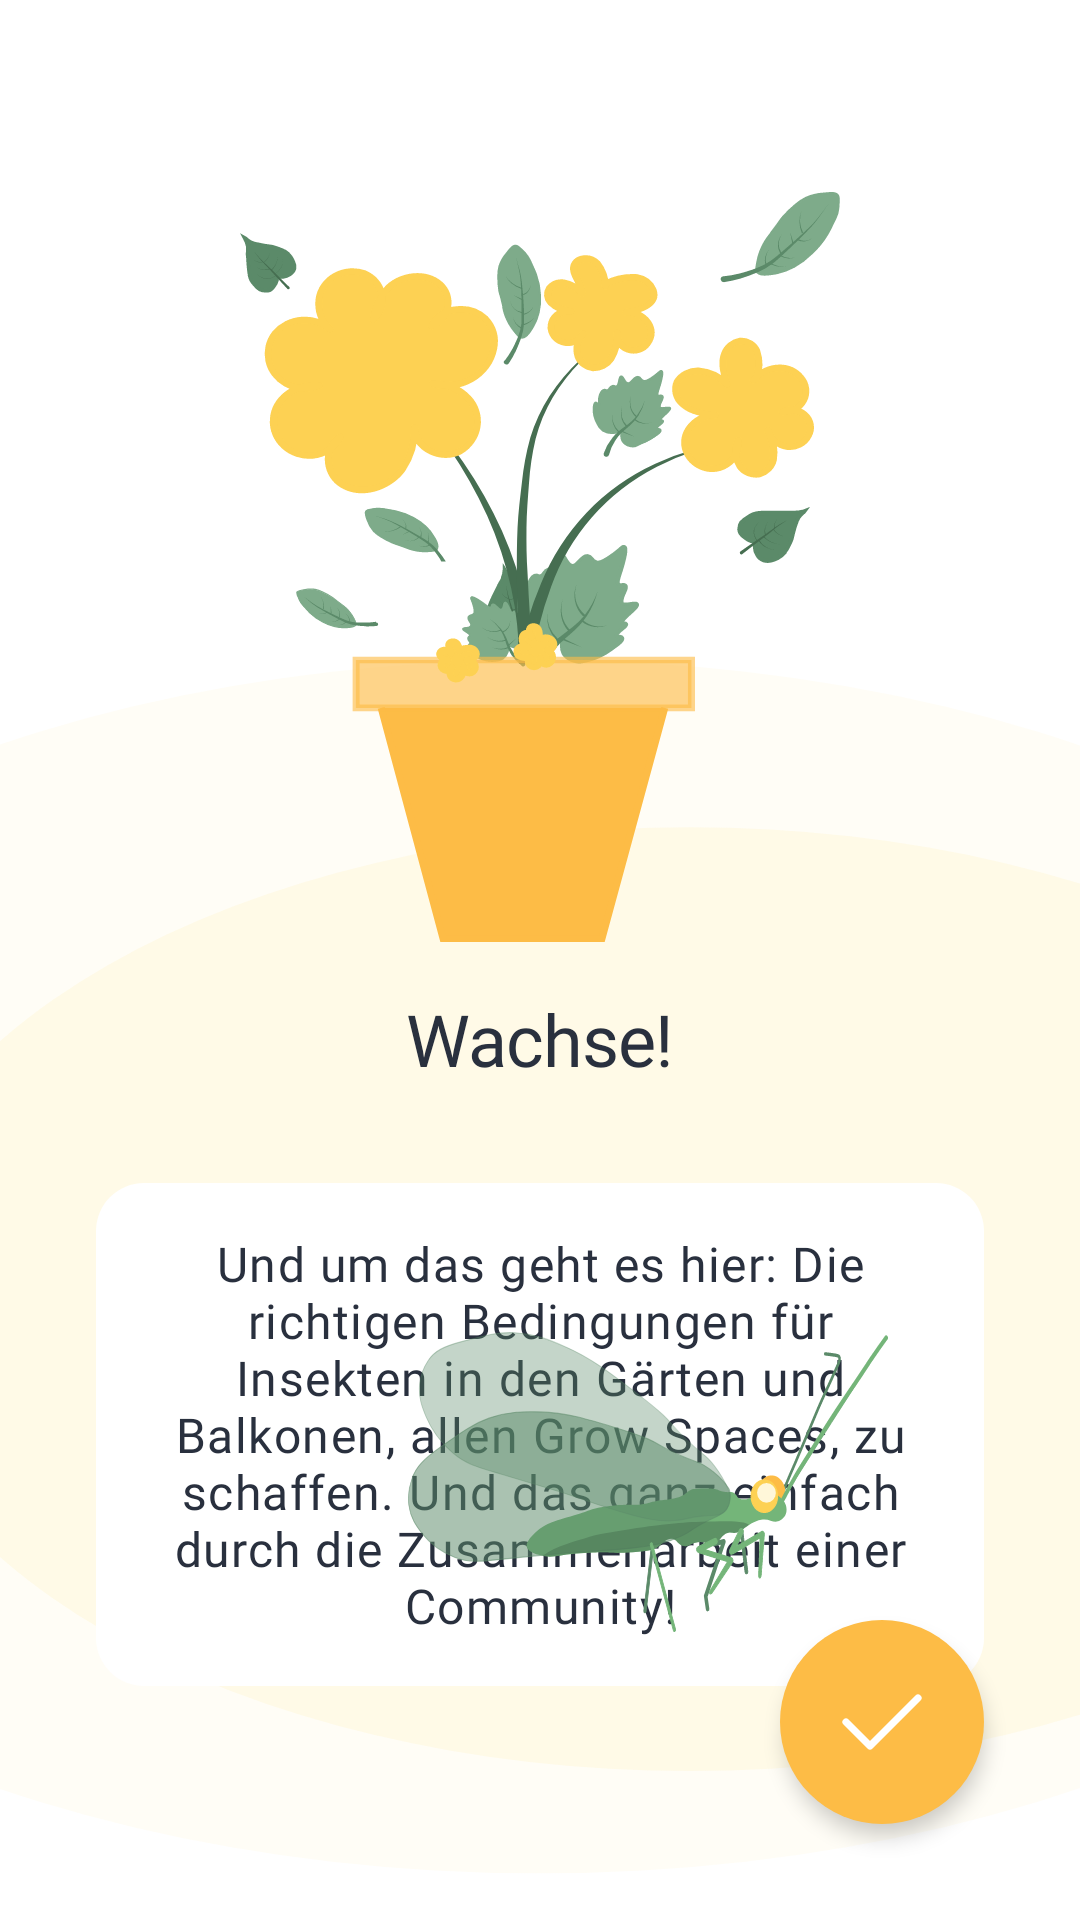

Reconstruct the res/layout file that produces this screen, plus the resources it refers to.
<!-- AndroidManifest.xml: application theme Theme.ResrClient -->
<!-- res/layout/fragment_onboarding_3.xml -->
<?xml version="1.0" encoding="utf-8"?>
<FrameLayout xmlns:android="http://schemas.android.com/apk/res/android"
    xmlns:app="http://schemas.android.com/apk/res-auto"
    xmlns:tools="http://schemas.android.com/tools"
    android:layout_width="match_parent"
    android:layout_height="match_parent"
    tools:context=".activities.fragment_onboarding_3">


    <androidx.constraintlayout.widget.ConstraintLayout
        android:layout_width="match_parent"
        android:layout_height="match_parent">

        <View
            android:id="@+id/view9"
            android:layout_width="0dp"
            android:layout_height="0dp"
            android:layout_marginTop="140dp"
            android:background="@drawable/transparent_bg_element_2"
            app:layout_constraintBottom_toBottomOf="parent"
            app:layout_constraintEnd_toEndOf="parent"
            app:layout_constraintStart_toStartOf="parent"
            app:layout_constraintTop_toTopOf="@+id/view8" />

        <View
            android:id="@+id/view8"
            android:layout_width="200dp"
            android:layout_height="250dp"
            android:layout_marginStart="16dp"
            android:layout_marginLeft="16dp"
            android:layout_marginTop="64dp"
            android:layout_marginEnd="16dp"
            android:layout_marginRight="16dp"
            android:background="@drawable/ic__10923_onboarding_1"
            app:layout_constraintEnd_toEndOf="parent"
            app:layout_constraintHorizontal_bias="0.5"
            app:layout_constraintStart_toStartOf="parent"
            app:layout_constraintTop_toTopOf="parent" />

        <TextView
            android:id="@+id/textView5"
            android:layout_width="wrap_content"
            android:layout_height="wrap_content"
            android:layout_marginTop="16dp"
            android:fontFamily="@font/comfortaa"
            android:text="Wachse!"
            android:textAppearance="@style/H1"
            android:textColor="@color/fontcolor"
            app:layout_constraintEnd_toEndOf="@+id/view8"
            app:layout_constraintHorizontal_bias="0.5"
            app:layout_constraintStart_toStartOf="@+id/view8"
            app:layout_constraintTop_toBottomOf="@+id/view8" />

        <TextView
            android:id="@+id/textView10"
            android:layout_width="0dp"
            android:layout_height="wrap_content"
            android:layout_marginStart="32dp"
            android:layout_marginLeft="32dp"
            android:layout_marginTop="32dp"
            android:layout_marginEnd="32dp"
            android:layout_marginRight="32dp"
            android:background="@drawable/input_field"
            android:fontFamily="@font/nunito"
            android:gravity="center"
            android:padding="16dp"
            android:text="Und um das geht es hier: Die richtigen Bedingungen für Insekten in den Gärten und Balkonen, allen Grow Spaces, zu schaffen. Und das ganz einfach durch die Zusammenarbeit einer Community!"
            android:textAppearance="@style/B1"
            android:textColor="@color/fontcolor"
            app:layout_constraintEnd_toEndOf="parent"
            app:layout_constraintStart_toStartOf="parent"
            app:layout_constraintTop_toBottomOf="@+id/textView5" />

        <View
            android:id="@+id/view12"
            android:layout_width="160dp"
            android:layout_height="100dp"
            android:layout_marginEnd="32dp"
            android:layout_marginRight="32dp"
            android:layout_marginBottom="64dp"
            android:background="@drawable/ic__10923_florfliege"
            app:layout_constraintBottom_toBottomOf="@+id/onboarding_frag3tologin"
            app:layout_constraintEnd_toEndOf="@+id/onboarding_frag3tologin" />

        <ImageButton
            android:id="@+id/onboarding_frag3tologin"
            android:layout_width="wrap_content"
            android:layout_height="wrap_content"
            android:layout_marginEnd="32dp"
            android:layout_marginRight="32dp"
            android:layout_marginBottom="32dp"
            android:background="@drawable/round_button"
            android:elevation="4dp"
            android:src="@drawable/ic_mark_24px"
            app:layout_constraintBottom_toBottomOf="parent"
            app:layout_constraintEnd_toEndOf="parent" />

    </androidx.constraintlayout.widget.ConstraintLayout>

</FrameLayout>
<!-- resources referenced by this layout -->
<resources>
  <color name="fontcolor">#29303E</color>
  <!-- drawable ic__10923_florfliege: vector/xml drawable (drawable, 11335 chars, omitted) -->
  <!-- drawable ic__10923_onboarding_1: vector/xml drawable (drawable, 54069 chars, omitted) -->
  <!-- drawable ic_mark_24px (drawable) -->
  <vector xmlns:android="http://schemas.android.com/apk/res/android"
      android:width="32dp"
      android:height="32dp"
      android:viewportWidth="32"
      android:viewportHeight="32">
    <path
        android:pathData="M28,8L12,24L4,16"
        android:strokeLineJoin="round"
        android:strokeWidth="2.4"
        android:fillColor="#00000000"
        android:strokeColor="#ffffff"
        android:strokeLineCap="round"/>
  </vector>
  <!-- drawable input_field (drawable) -->
  <?xml version="1.0" encoding="utf-8"?>
  <selector
      xmlns:android="http://schemas.android.com/apk/res/android">
      <item android:state_enabled="true" android:state_focused="true">
          
          <shape android:layout_height="wrap_content" android:shape="rectangle">
              <solid android:color="@color/white" />
              <corners android:radius="16dp" />
              <stroke android:width="1dp" android:color="@color/green01" />
          </shape>
      </item>
  
      <item android:state_enabled="true">
          
          <shape android:shape="rectangle">
              <solid android:color="@color/white" />
              <corners android:radius="16dp" />
          </shape>
      </item>
  
  </selector>
  <!-- drawable round_button (drawable) -->
  <?xml version="1.0" encoding="utf-8"?>
  <shape xmlns:android="http://schemas.android.com/apk/res/android"
      android:shape="oval"  >
      <solid
          android:color="@color/orange"
          />
      <size
          android:width="68dp"
          android:height="68dp"
          />
  </shape>
  <!-- drawable transparent_bg_element_2 (drawable) -->
  <vector xmlns:android="http://schemas.android.com/apk/res/android"
      android:width="200dp"
      android:height="200dp"
      android:viewportWidth="411"
      android:viewportHeight="869">
    <group>
      <clip-path
          android:pathData="M0,0h411v869h-411z"/>
      <path
          android:pathData="M205,435m-403,0a403,403 0,1 1,806 0a403,403 0,1 1,-806 0"
          android:fillColor="#FFF7D9"
          android:fillAlpha="0.25"/>
      <path
          android:pathData="M262.5,456.5m-313.5,0a313.5,313.5 0,1 1,627 0a313.5,313.5 0,1 1,-627 0"
          android:fillColor="#FFF7D9"
          android:fillAlpha="0.5"/>
    </group>
  </vector>
  <style name="B1" parent="@style/TextAppearance.MaterialComponents.Body1">
          <item name="font">@font/nunito</item>
          <item name="android:textStyle">normal</item>
          <item name="android:textSize">16sp</item>
          <item name="android:fontWeight">400</item>
      </style>
  <style name="H1" parent="@style/TextAppearance.MaterialComponents.Headline1">
          <item name="font">@font/comfortaa</item>
          <item name="android:textStyle">normal</item>
          <item name="android:textSize">24sp</item>
          <item name="android:fontWeight">400</item>
      </style>
  <style name="Theme.ResrClient" parent="Theme.MaterialComponents.DayNight.NoActionBar">
          
          <item name="colorPrimary">@color/purple_500</item>
          <item name="colorPrimaryVariant">@color/white</item>
          <item name="colorOnPrimary">@color/white</item>
          
          <item name="colorSecondary">@color/teal_200</item>
          <item name="colorSecondaryVariant">@color/teal_700</item>
          <item name="colorOnSecondary">@color/black</item>
          
          <item name="android:statusBarColor" tools:targetApi="l">?attr/colorPrimaryVariant</item>
          
      </style>
  <color name="white">#FFFFFF</color>
  <color name="green01">#466E51</color>
  <color name="orange">#FDBC46</color>
  <color name="purple_500">#FF6200EE</color>
  <color name="teal_200">#FF03DAC5</color>
  <color name="teal_700">#FF018786</color>
  <color name="black">#FF000000</color>
</resources>
